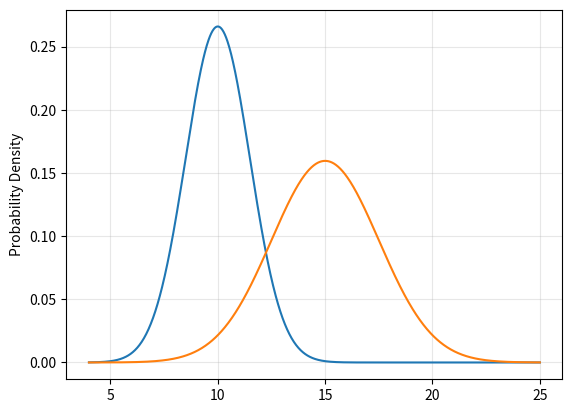

This chart was generated by the following Python code:
import numpy as np
from scipy.stats import norm
import matplotlib.pyplot as plt

mu1, sigma1 = 10, 1.5
mu2, sigma2 = 15, 2.5

# Plot normal distribution curve

x_line = np.linspace(mu1 - sigma1 * 4, mu2 + sigma2 * 4, 1000)
y1 = norm.pdf(x_line, mu1, sigma1)
y2 = norm.pdf(x_line, mu2, sigma2)
plt.plot(x_line, y1)
plt.plot(x_line, y2)

# Add labels and show
plt.ylabel("Probability Density")
plt.grid(True, alpha=0.3)
plt.savefig('visualizing_spread.svg', transparent=True)
plt.show()
